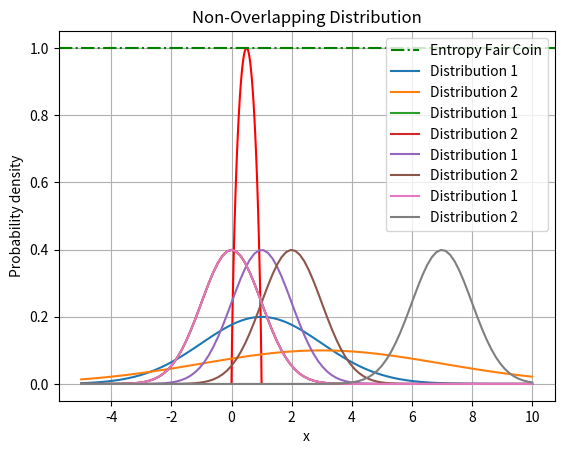

The matplotlib source for this figure:
# 1. (a) Calculate the entropy of a fair coin. Now suppose that the coin is biased, i.e., probability of head is not equal to 0.5.
# Plot the entropy curve where x−axis represents the probability of head and y−axis is the corresponding entropy.
##################################################################################################################################

# import libraries
import numpy as np
import matplotlib.pyplot as plt

def epy(p):  #entropy
    if p == 0 or p == 1:
        return 0
    return -(p * np.log2(p) + (1 - p) * np.log2(1 - p))

    # p: probab head 

nrml_entropy = epy(0.5)  #unbiased case

p_vals = np.linspace(0, 1, 100)
entropy_vals = [epy(p) for p in p_vals]

# plotting the same
plt.plot(p_vals, entropy_vals, color = "red")
plt.xlabel('Probability of Heads')
plt.ylabel('Entropy')
plt.title('Entropy Biased Coin')
plt.axhline(y = nrml_entropy, color='green', linestyle='-.', label='Entropy Fair Coin')
plt.legend()
plt.grid(True)
plt.show()

# (b) Generate and plot two Gaussian distributions with different mean and variance. Calculate the KL divergence and
# cross-entropy between these two distributions. Repeat this experiment for different mean and variance, and observe
# the value of KL divergence and cross-entropy when these two distributions:
# i. overlap each other,
# ii. partially overlap,
# iii. do not overlap.
#####################################################################################################################

# define value
mean_a = 1
mean_b = 3
stddev_a = 2
stddev_b = 4

x_values = np.linspace(-5, 10, 100) 

def gaussian_pdf(x, mean, std_dev): #gaussian dist
    return np.exp(-((x - mean) ** 2) / (2 * std_dev ** 2)) / (std_dev * np.sqrt(2 * np.pi))

y1 = gaussian_pdf(x_values, mean_a, stddev_a)
y2 = gaussian_pdf(x_values, mean_b, stddev_b)

# plot
plt.plot(x_values, y1, label='Distribution 1')
plt.plot(x_values, y2, label='Distribution 2')
plt.xlabel('x')
plt.ylabel('Probability density')
plt.title('Gaussian distributions with different mean and variance')
plt.legend()
plt.show()


def k_l_diverge(a_mean, a_var, b_mean, b_var):  #kl divergence

    x = np.linspace(min(a_mean - 3 * np.sqrt(a_var), b_mean - 3 * np.sqrt(b_var)),
                    max(a_mean + 3 * np.sqrt(a_var), b_mean + 3 * np.sqrt(b_var)), 1000)
    
    # finding pdf for each distribution 
    pdf_a = gaussian_pdf(x, a_mean, a_var)
    pdf_b = gaussian_pdf(x, b_mean, b_var)
    
    # kl divergence
    k_l_div = np.sum(pdf_a * np.log(pdf_a / pdf_b))
    
    return k_l_div

def cross_entropy(a_mean, a_var, b_mean, b_var):
    # Defining range of x
    x = np.linspace(min(a_mean - 3 * np.sqrt(a_var), b_mean - 3 * np.sqrt(b_var)),
                    max(a_mean + 3 * np.sqrt(a_var), b_mean + 3 * np.sqrt(b_var)), 1000)
    
    # finding pdf for each distribution
    a_pdf = gaussian_pdf(x, a_mean, a_var)
    b_pdf = gaussian_pdf(x, b_mean, b_var)
    
    cross_entrpy_val = -np.sum(a_pdf * np.log(b_pdf))
    
    return cross_entrpy_val

print("kl-divergence for the two distributions:", k_l_diverge(mean_a,mean_b,stddev_a,stddev_b))
print("cross-entropy for the two distributions:" ,cross_entropy(mean_a,mean_b,stddev_a,stddev_b))

# 1: Overlapping distributions
mean1 = 0
var1 = 1
mean2 = 0
var2 = 1

y1 = gaussian_pdf(x_values, mean1, var1)
y2 = gaussian_pdf(x_values, mean2, var2)

# plot
plt.plot(x_values, y1, label='Distribution 1')
plt.plot(x_values, y2, label='Distribution 2')
plt.xlabel('x')
plt.ylabel('Probability density')
plt.title('Overlapping Distribution')
plt.legend()
plt.show()

kl_div1 = k_l_diverge(mean1, var1, mean2, var2)
cross_ent1 = cross_entropy(mean1, var1, mean2, var2)
print("\nExperiment 1 - Overlapping Distributions:")
print("KL Divergence:", kl_div1)
print("Cross-Entropy:", cross_ent1)

# 2: Partially overlapping distributions
mean1 = 1
var1 = 1
mean2 = 2
var2 = 1

y1 = gaussian_pdf(x_values, mean1, var1)
y2 = gaussian_pdf(x_values, mean2, var2)

# plot
plt.plot(x_values, y1, label='Distribution 1')
plt.plot(x_values, y2, label='Distribution 2')
plt.xlabel('x')
plt.ylabel('Probability density')
plt.title('Partially Overlapping Distribution')
plt.legend()
plt.show() 

kl_div2 = k_l_diverge(mean1, var1, mean2, var2)
cross_ent2 = cross_entropy(mean1, var1, mean2, var2)
print("\nExperiment 2 - Partially Overlapping Distributions:")
print("KL Divergence:", kl_div2)
print("Cross-Entropy:", cross_ent2)

# 3: Non-overlapping distributions
mean1 = 0
var1 = 1
mean2 = 7
var2 = 1

y1 = gaussian_pdf(x_values, mean1, var1)
y2 = gaussian_pdf(x_values, mean2, var2)

# plot
plt.plot(x_values, y1, label='Distribution 1')
plt.plot(x_values, y2, label='Distribution 2')
plt.xlabel('x')
plt.ylabel('Probability density')
plt.title('Non-Overlapping Distribution')
plt.legend()
plt.show()

kl_div3 = k_l_diverge(mean1, var1, mean2, var2)
cross_ent3 = cross_entropy(mean1, var1, mean2, var2)
print("\nExperiment 3 - Non-overlapping Distributions:")
print("KL Divergence:", kl_div3)
print("Cross-Entropy:", cross_ent3)

